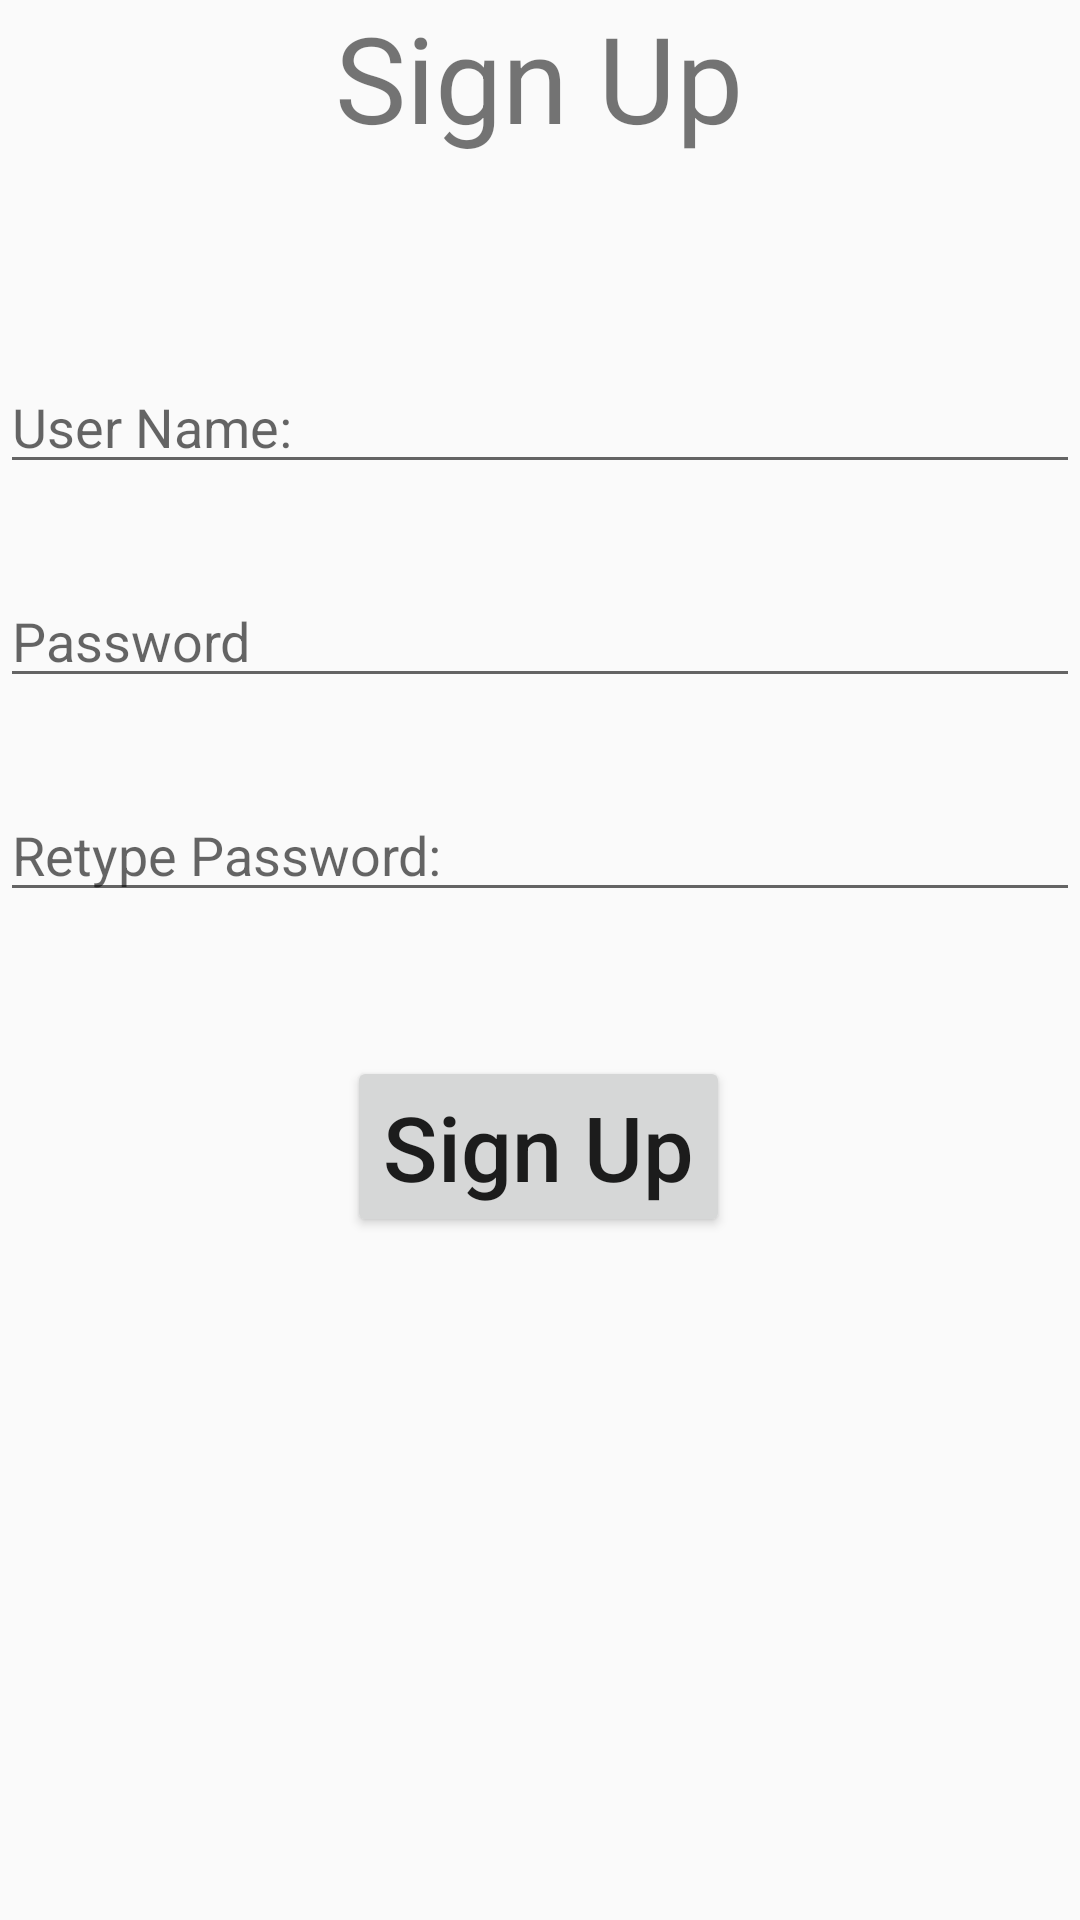

Here is an Android app screen rendered from its layout file. Give the layout XML and the strings, colors and styles it references.
<!-- AndroidManifest.xml: application theme Theme.TicTacToe -->
<!-- res/layout/custom_sign_up_dialog.xml -->
<?xml version="1.0" encoding="utf-8"?>
<androidx.constraintlayout.widget.ConstraintLayout
    xmlns:android="http://schemas.android.com/apk/res/android"
    xmlns:app="http://schemas.android.com/apk/res-auto"
    xmlns:tools="http://schemas.android.com/tools"
    android:layout_width="match_parent"
    android:layout_height="match_parent">

    <TextView
        android:id="@+id/textView"
        android:layout_width="wrap_content"
        android:layout_height="wrap_content"
        android:layout_marginBottom="68dp"
        android:text="Sign Up"
        android:textAllCaps="false"
        android:textSize="40sp"
        app:layout_constraintBottom_toTopOf="@+id/etSignUpUsername"
        app:layout_constraintEnd_toEndOf="parent"
        app:layout_constraintHorizontal_bias="0.498"
        app:layout_constraintStart_toStartOf="parent" />

    <EditText
        android:id="@+id/etSignUpUsername"
        android:layout_width="match_parent"
        android:layout_height="wrap_content"
        android:layout_marginTop="120dp"
        android:ems="10"
        android:hint="User Name:"
        android:inputType="textPersonName"
        app:layout_constraintEnd_toEndOf="parent"
        app:layout_constraintHorizontal_bias="0.0"
        app:layout_constraintStart_toStartOf="parent"
        app:layout_constraintTop_toTopOf="parent" />

    <EditText
        android:id="@+id/etSignUpPassword"
        android:layout_width="match_parent"
        android:layout_height="wrap_content"
        android:layout_marginTop="30dp"
        android:ems="10"
        android:hint="Password"
        android:inputType="textPassword"
        app:layout_constraintEnd_toEndOf="parent"
        app:layout_constraintHorizontal_bias="0.0"
        app:layout_constraintStart_toStartOf="parent"
        app:layout_constraintTop_toBottomOf="@+id/etSignUpUsername" />

    <EditText
        android:id="@+id/etSignUpRetypePassword"
        android:layout_width="match_parent"
        android:layout_height="wrap_content"
        android:layout_marginTop="30dp"
        android:ems="10"
        android:hint="Retype Password:"
        android:inputType="textPassword"
        app:layout_constraintEnd_toEndOf="parent"
        app:layout_constraintHorizontal_bias="0.0"
        app:layout_constraintStart_toStartOf="parent"
        app:layout_constraintTop_toBottomOf="@+id/etSignUpPassword" />

    <Button
        android:id="@+id/btnSignUp"
        android:layout_width="wrap_content"
        android:layout_height="wrap_content"
        android:text="Sign Up"
        android:textAllCaps="false"
        android:textSize="30sp"
        app:layout_constraintBottom_toBottomOf="parent"
        app:layout_constraintEnd_toEndOf="parent"
        app:layout_constraintHorizontal_bias="0.498"
        app:layout_constraintStart_toStartOf="parent"
        app:layout_constraintTop_toBottomOf="@+id/etSignUpRetypePassword"
        app:layout_constraintVertical_bias="0.174" />

</androidx.constraintlayout.widget.ConstraintLayout>
<!-- resources referenced by this layout -->
<resources>
  <style name="Theme.TicTacToe" parent="Theme.AppCompat.Light.DarkActionBar">
          
          <item name="colorPrimary">#858387</item>
          <item name="colorPrimaryVariant">@color/purple_700</item>
          <item name="colorOnPrimary">@color/white</item>
          
          <item name="colorSecondary">@color/teal_200</item>
          <item name="colorSecondaryVariant">@color/teal_700</item>
          <item name="colorOnSecondary">@color/black</item>
          
          <item name="android:statusBarColor" tools:targetApi="l">?attr/colorPrimaryVariant</item>
          
      </style>
  <!-- not gathered from this repository: default colours our renderer supplied (Android Studio template values) -->
  <color name="purple_700">#FF3700B3</color>
  <color name="teal_200">#FF03DAC5</color>
  <color name="teal_700">#FF018786</color>
  <color name="black">#FF000000</color>
  <color name="white">#FFFFFFFF</color>
</resources>
